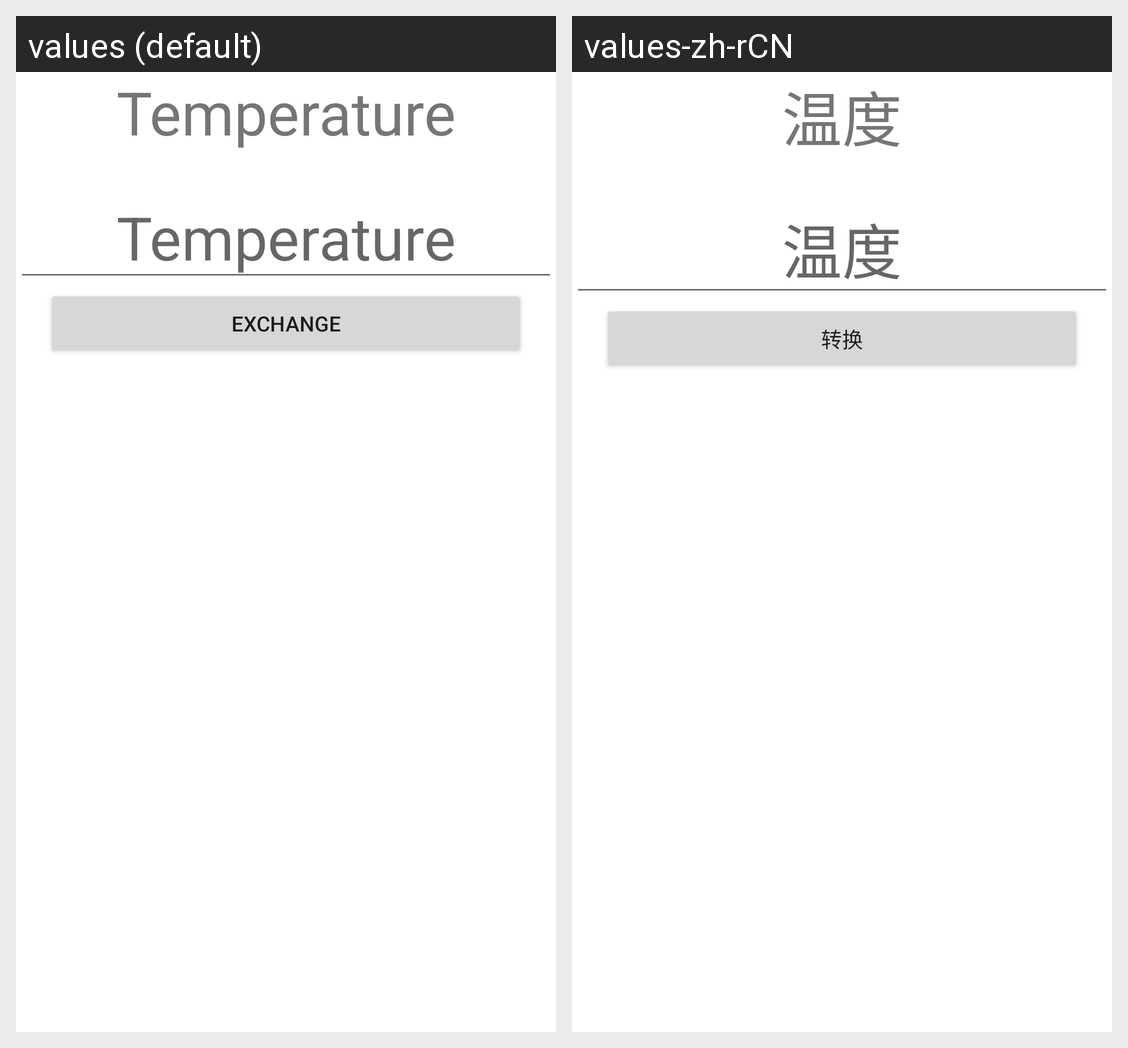

Translations of the strings shown on this Android screen, per locale in the grid:
Android screen res/layout/activity_main.xml rendered under 2 locales, left to right: values (default), values-zh-rCN. Device: Nexus 5 (rendered at 1080×1920; each locale shown at half size, 540×960, under a caption strip naming it); theme Theme.MyApp1.NoActionBar.
Strings drawn on this screen, with the default value and each locale's value (text and hints the layout hard-codes, and strings that could not be matched under every locale, appear in the picture but are not listed):

Temperature
  values: Temperature
  values-zh-rCN: 温度

exchange
  values: exchange
  values-zh-rCN: 转换
